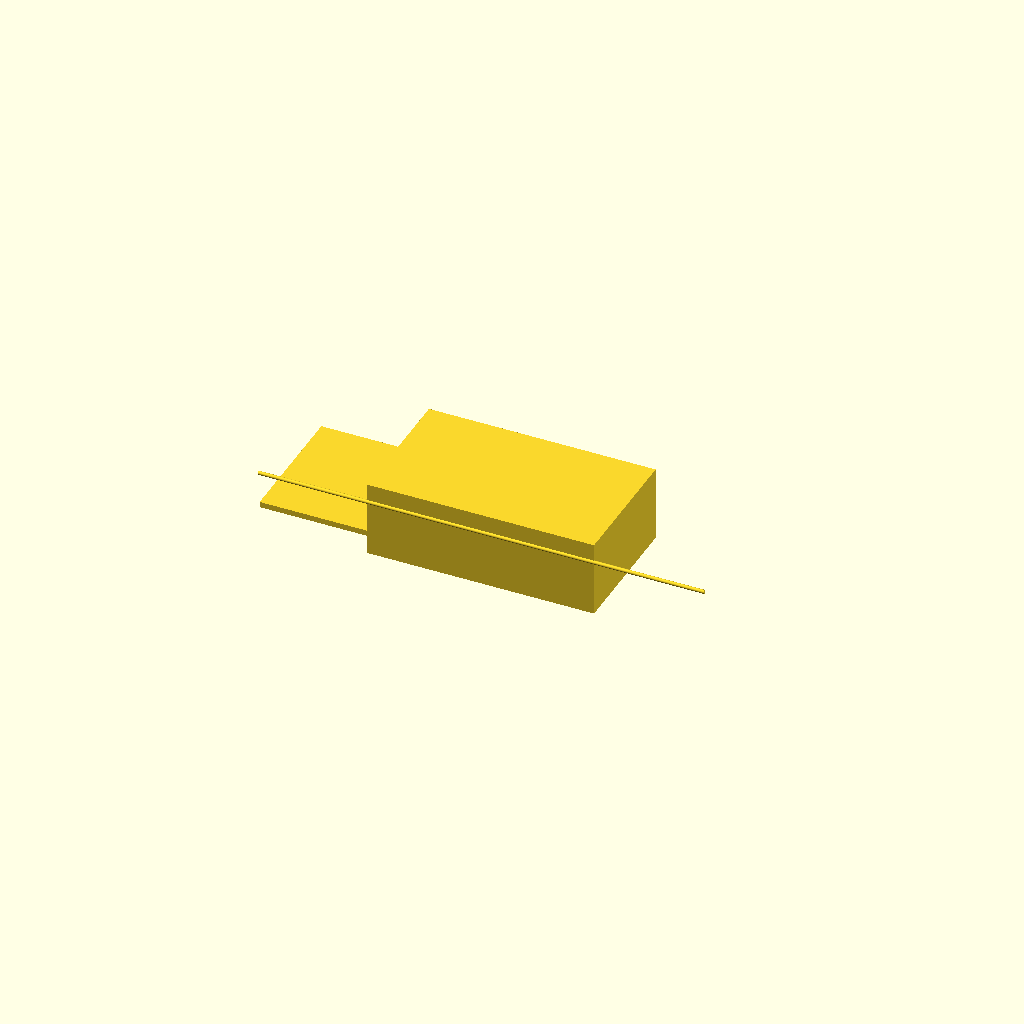
Cell 1: rendered with the file's own defaults.
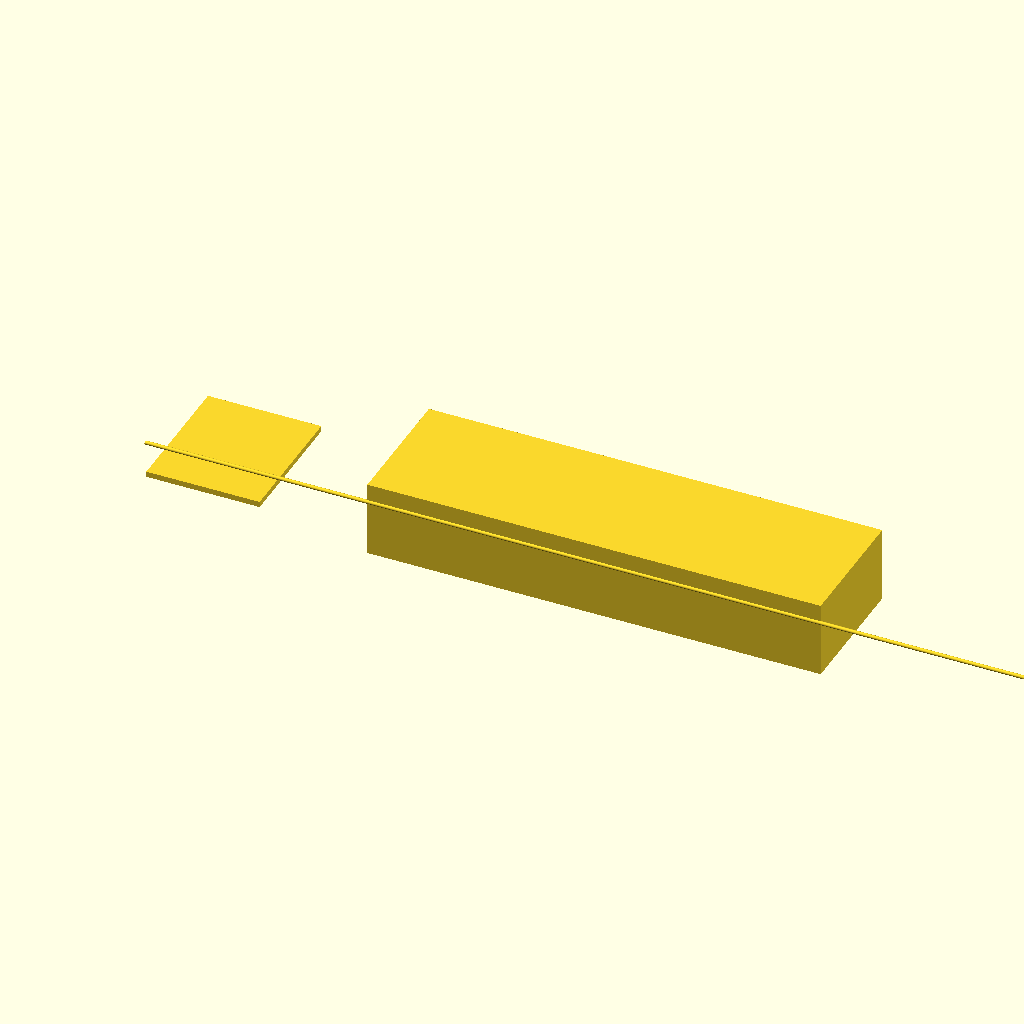
Cell 2 — outer_x set to 240, the other parameters unchanged.
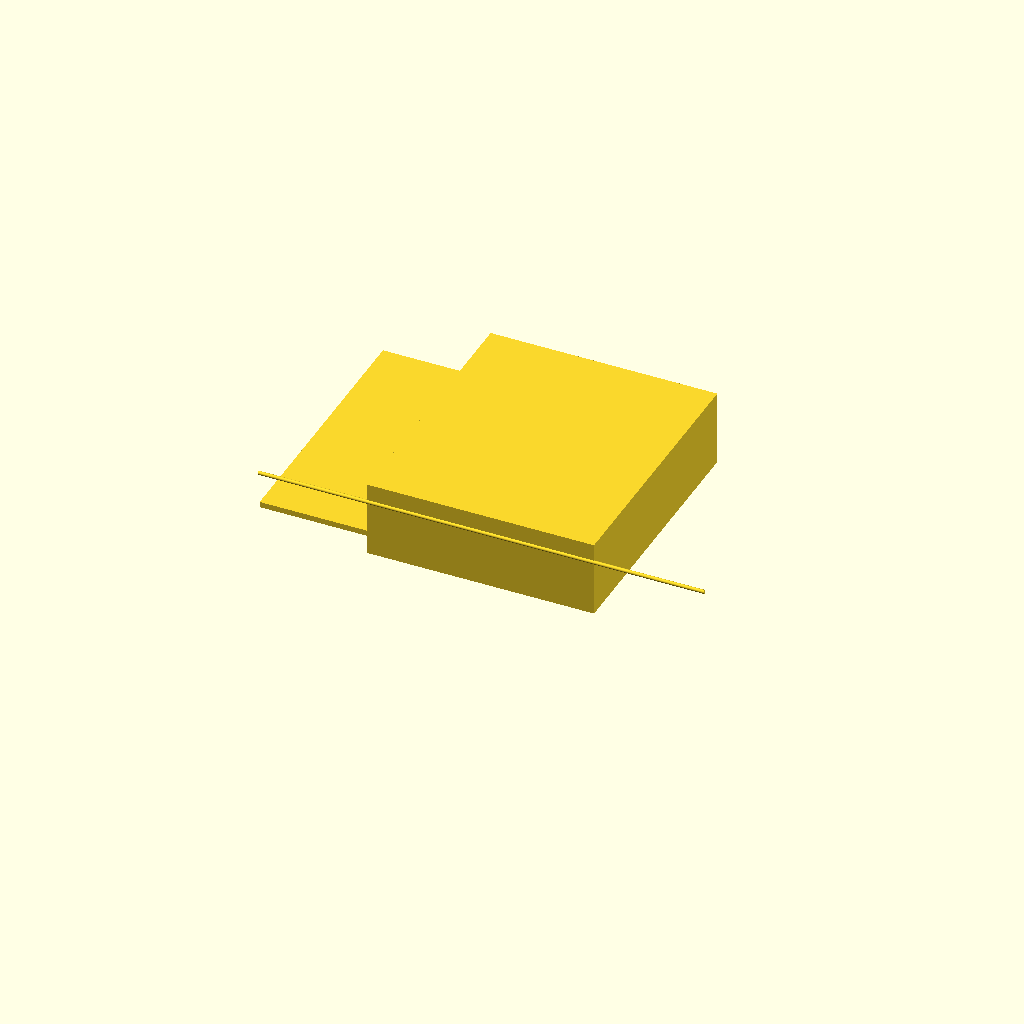
Cell 3 — outer_y set to 140, the other parameters unchanged.
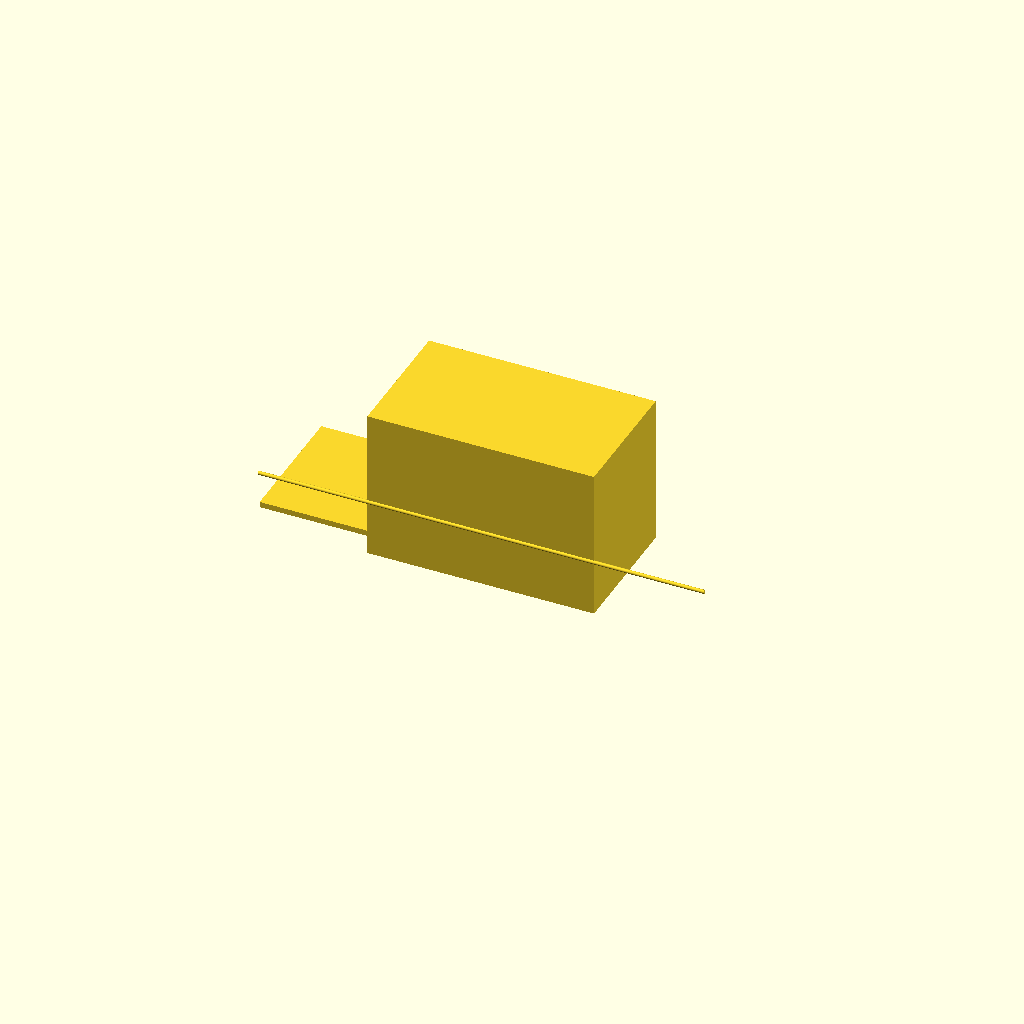
Cell 4 — outer_z set to 80, the other parameters unchanged.
One fixed orthographic camera (rotation 55°, 0°, 25°; colour scheme Cornfield) for every cell.
OpenSCAD source file bench/results/box-v10/code/tiiny_ATinyGreenCell_scadcoder-qwen3.5-9b-v10/mini_gel_tank_s0_a1.scad:
// Mini horizontal gel-electrophoresis box - buffer tank
// Print orientation: tank resting on XY plane, open top facing up (+Z)

// ---------------- Parameters ----------------
outer_x      = 120;   // outer length in X (mm)
outer_y      = 70;    // outer width in Y (mm)
outer_z      = 40;    // outer height in Z (mm)

wall         = 3;     // wall thickness (mm)

floor        = 3;     // floor thickness under the tank (mm)

platform_x   = 60;    // platform length along X (mm), centred
platform_y   = outer_y; // platform spans full inner width (mm)

platform_top_z = 13;  // height of platform top above outer floor (mm)

hole_d       = 2;     // electrode hole diameter (mm)

hole_y       = 0;     // electrode hole Y position (mm)

hole_z       = 30;    // electrode hole Z position (mm)

eps          = 0.5;   // cutter overshoot past faces (mm)

$fn = 96;             // curve resolution

// ---------------- Derived ----------------
inner_x = outer_x - 2 * wall;   // 114 mm
inner_y = outer_y - 2 * wall;   // 64 mm
inner_z = outer_z - floor - 2 * wall; // 34 mm (space between floor and open top)

platform_bot_z = platform_top_z - wall; // 10 mm (matches user statement: top at z = 13, wall 3)

// ---------------- Model ----------------
union() {
    // Tank body: floor + side walls, open top
    difference() {
        cube([outer_x, outer_y, outer_z]);

        // Cut out the open-top inner volume (through the top face)
        translate([wall, wall, floor])
            cube([inner_x, inner_y, inner_z + eps]);
    }

    // Gel-tray platform, centred in X, spanning full inner width
    translate([-inner_x / 2, 0, platform_bot_z])
        cube([platform_x, platform_y, wall]);
}

// ---------------- Electrode holes ----------------
// Horizontal 2 mm holes along X, through each end wall, at y = 0, z = 30
for (sx = [-1, 1]) {
    translate([sx > 0 ? inner_x / 2 + eps : -inner_x / 2 - eps,
               hole_y,
               hole_z])
        rotate([0, 90, 0])
            cylinder(d = hole_d, h = outer_x + 2 * eps);
}
Parameter table extracted from the source (name, type, default, range or options):
outer_x: number, default 120
outer_y: number, default 70
outer_z: number, default 40
wall: number, default 3
floor: number, default 3
platform_x: number, default 60
platform_top_z: number, default 13
hole_d: number, default 2
hole_y: number, default 0
hole_z: number, default 30
eps: number, default 0.5
